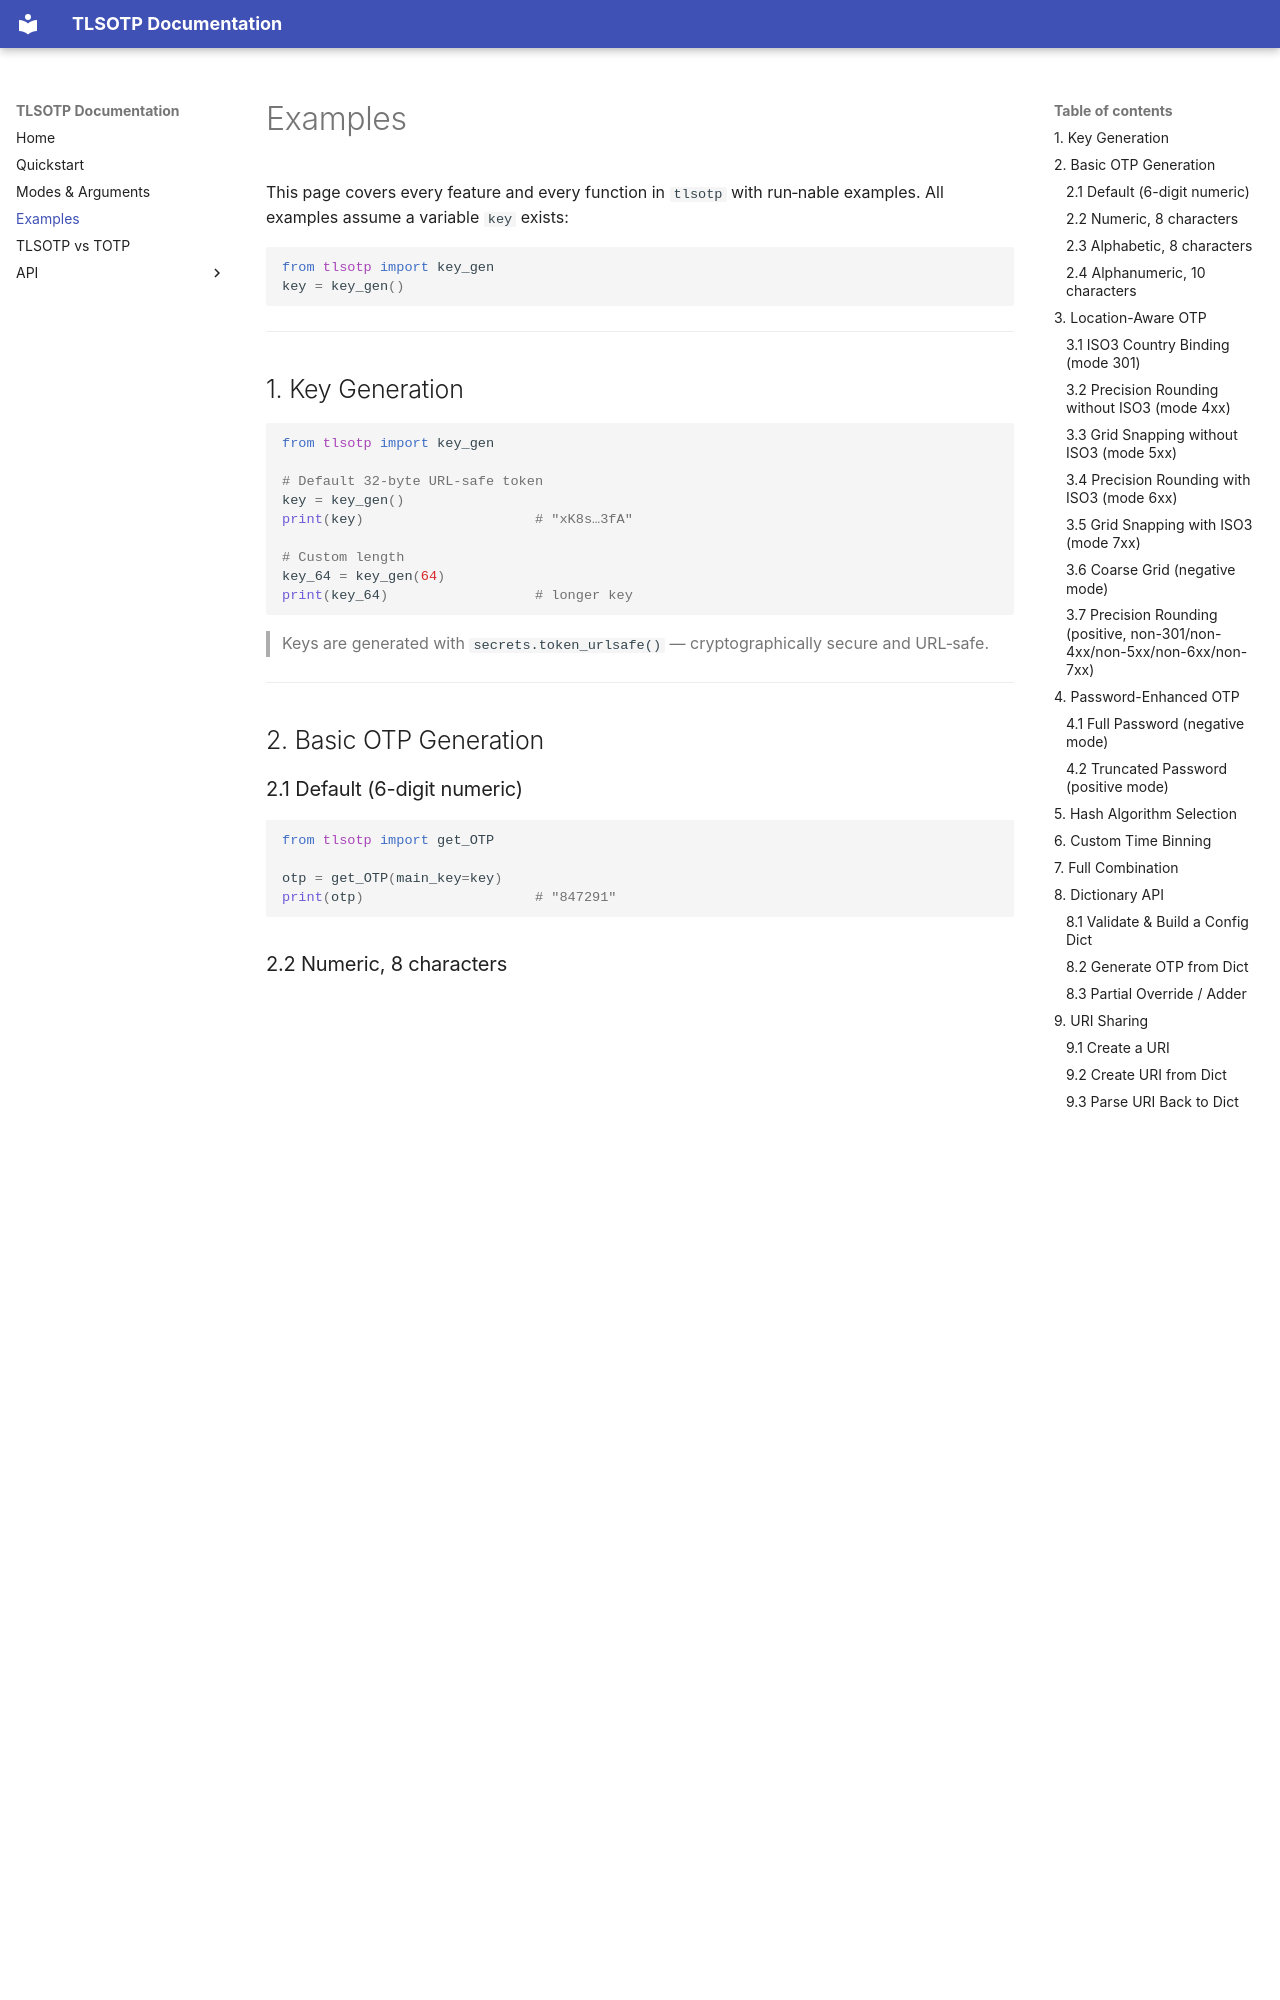

repository: ASH-SuperUser/tlsotp · page: examples/index.html · generator: mkdocs

# Examples

This page covers every feature and every function in `tlsotp` with
run‑nable examples. All examples assume a variable `key` exists:

```python
from tlsotp import key_gen
key = key_gen()
```

---

## 1. Key Generation

```python
from tlsotp import key_gen

# Default 32-byte URL-safe token
key = key_gen()
print(key)                     # "xK8s…3fA"

# Custom length
key_64 = key_gen(64)
print(key_64)                  # longer key
```

> Keys are generated with `secrets.token_urlsafe()` — cryptographically
> secure and URL‑safe.

---

## 2. Basic OTP Generation

### 2.1 Default (6-digit numeric)

```python
from tlsotp import get_OTP

otp = get_OTP(main_key=key)
print(otp)                     # "847291"
```

### 2.2 Numeric, 8 characters

```python
otp = get_OTP(main_key=key, otp_mode=0, n_chars=8)
print(otp)                     # "84729165"
```

### 2.3 Alphabetic, 8 characters

```python
otp = get_OTP(main_key=key, otp_mode=1, n_chars=8)
print(otp)                     # "aFmXqRtZ"
```

### 2.4 Alphanumeric, 10 characters

```python
otp = get_OTP(main_key=key, otp_mode=2, n_chars=10)
print(otp)                     # "4kD9mP2xQ7"
```

---

## 3. Location-Aware OTP

### 3.1 ISO3 Country Binding (mode 301)

```python
otp_india = get_OTP(main_key=key, location_mode=301, iso3_code="IND")
otp_usa  = get_OTP(main_key=key, location_mode=301, iso3_code="USA")
print(otp_india, otp_usa)      # different values
```

### 3.2 Precision Rounding without ISO3 (mode 4xx)

```python
# 2 decimal places (402 → 402-400 = 2)
otp = get_OTP(
    main_key=key,
    location_mode=402,
    latitude=35.6762,
    longitude=139.6503,
)
print(otp)
```

> `location_mode=400` is allowed and rounds to 0 decimal places.
> `iso3_code` is not required for `4xx` modes.

### 3.3 Grid Snapping without ISO3 (mode 5xx)

```python
# 20° grid (520 → 520-500 = 20)
otp = get_OTP(
    main_key=key,
    location_mode=520,
    latitude=28.6139,
    longitude=77.2090,
)
print(otp)
```

> `location_mode` must **not** be `500` — step 0 yields an empty location
> segment (the OTP is generated with no location binding).
> `iso3_code` is not required for `5xx` modes.
